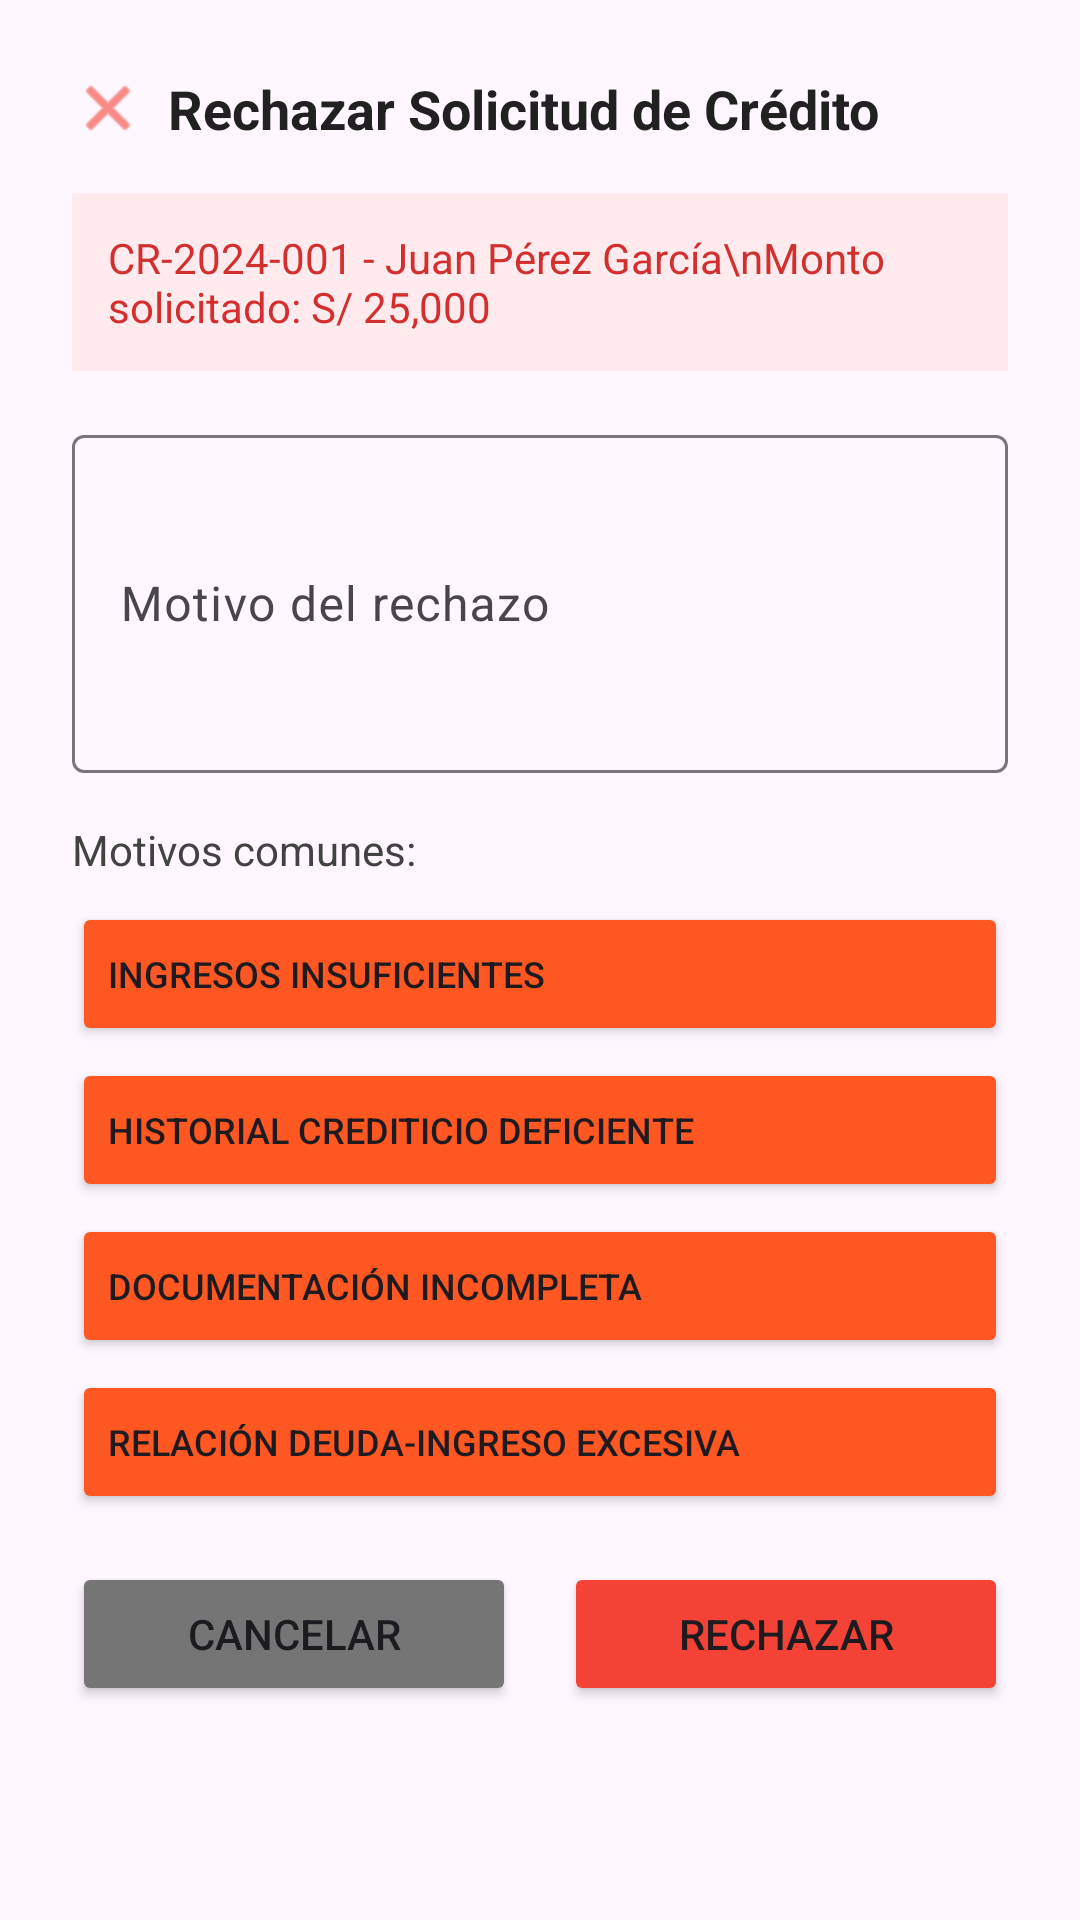

Android layout source for this screen:
<!-- AndroidManifest.xml: application theme Theme.CHANCAFEQ -->
<!-- res/layout/dialog_reject_credit_request.xml -->
<?xml version="1.0" encoding="utf-8"?>
<LinearLayout xmlns:android="http://schemas.android.com/apk/res/android"
    android:layout_width="match_parent"
    android:layout_height="wrap_content"
    android:orientation="vertical"
    android:padding="24dp">

    
    <LinearLayout
        android:layout_width="match_parent"
        android:layout_height="wrap_content"
        android:orientation="horizontal"
        android:gravity="center_vertical"
        android:layout_marginBottom="16dp">

        <ImageView
            android:layout_width="24dp"
            android:layout_height="24dp"
            android:src="@android:drawable/ic_menu_close_clear_cancel"
            android:tint="#F44336"
            android:layout_marginEnd="8dp" />

        <TextView
            android:layout_width="wrap_content"
            android:layout_height="wrap_content"
            android:text="Rechazar Solicitud de Crédito"
            android:textSize="18sp"
            android:textStyle="bold"
            android:textColor="#212121" />

    </LinearLayout>

    
    <LinearLayout
        android:layout_width="match_parent"
        android:layout_height="wrap_content"
        android:orientation="vertical"
        android:background="#FFEBEE"
        android:padding="12dp"
        android:layout_marginBottom="16dp">

        <TextView
            android:id="@+id/tv_request_info"
            android:layout_width="match_parent"
            android:layout_height="wrap_content"
            android:text="CR-2024-001 - Juan Pérez García\nMonto solicitado: S/ 25,000"
            android:textSize="14sp"
            android:textColor="#D32F2F" />

    </LinearLayout>

    
    <com.google.android.material.textfield.TextInputLayout
        android:layout_width="match_parent"
        android:layout_height="wrap_content"
        android:layout_marginBottom="16dp"
        android:hint="Motivo del rechazo">

        <com.google.android.material.textfield.TextInputEditText
            android:id="@+id/et_rejection_reason"
            android:layout_width="match_parent"
            android:layout_height="wrap_content"
            android:inputType="textMultiLine"
            android:lines="4"
            android:maxLines="6" />

    </com.google.android.material.textfield.TextInputLayout>

    
    <TextView
        android:layout_width="wrap_content"
        android:layout_height="wrap_content"
        android:text="Motivos comunes:"
        android:textSize="14sp"
        android:textColor="#424242"
        android:layout_marginBottom="8dp" />

    <LinearLayout
        android:layout_width="match_parent"
        android:layout_height="wrap_content"
        android:orientation="vertical"
        android:layout_marginBottom="16dp">

        <Button
            android:id="@+id/btn_insufficient_income"
            android:layout_width="match_parent"
            android:layout_height="wrap_content"
            android:layout_marginBottom="4dp"
            android:text="Ingresos insuficientes"
            android:textSize="12sp"
            android:backgroundTint="#FF5722"
            android:gravity="start|center_vertical" />

        <Button
            android:id="@+id/btn_poor_credit_history"
            android:layout_width="match_parent"
            android:layout_height="wrap_content"
            android:layout_marginBottom="4dp"
            android:text="Historial crediticio deficiente"
            android:textSize="12sp"
            android:backgroundTint="#FF5722"
            android:gravity="start|center_vertical" />

        <Button
            android:id="@+id/btn_incomplete_documentation"
            android:layout_width="match_parent"
            android:layout_height="wrap_content"
            android:layout_marginBottom="4dp"
            android:text="Documentación incompleta"
            android:textSize="12sp"
            android:backgroundTint="#FF5722"
            android:gravity="start|center_vertical" />

        <Button
            android:id="@+id/btn_excessive_debt_ratio"
            android:layout_width="match_parent"
            android:layout_height="wrap_content"
            android:text="Relación deuda-ingreso excesiva"
            android:textSize="12sp"
            android:backgroundTint="#FF5722"
            android:gravity="start|center_vertical" />

    </LinearLayout>

    
    <LinearLayout
        android:layout_width="match_parent"
        android:layout_height="wrap_content"
        android:orientation="horizontal">

        <Button
            android:id="@+id/btn_cancel"
            android:layout_width="0dp"
            android:layout_height="wrap_content"
            android:layout_weight="1"
            android:layout_marginEnd="8dp"
            android:text="Cancelar"
            android:backgroundTint="#757575" />

        <Button
            android:id="@+id/btn_reject"
            android:layout_width="0dp"
            android:layout_height="wrap_content"
            android:layout_weight="1"
            android:layout_marginStart="8dp"
            android:text="Rechazar"
            android:backgroundTint="#F44336" />

    </LinearLayout>

</LinearLayout>
<!-- resources referenced by this layout -->
<resources>
  <style name="Theme.CHANCAFEQ" parent="Base.Theme.CHANCAFEQ" />
  <style name="Base.Theme.CHANCAFEQ" parent="Theme.Material3.DayNight.NoActionBar">
          
          
      </style>
</resources>
